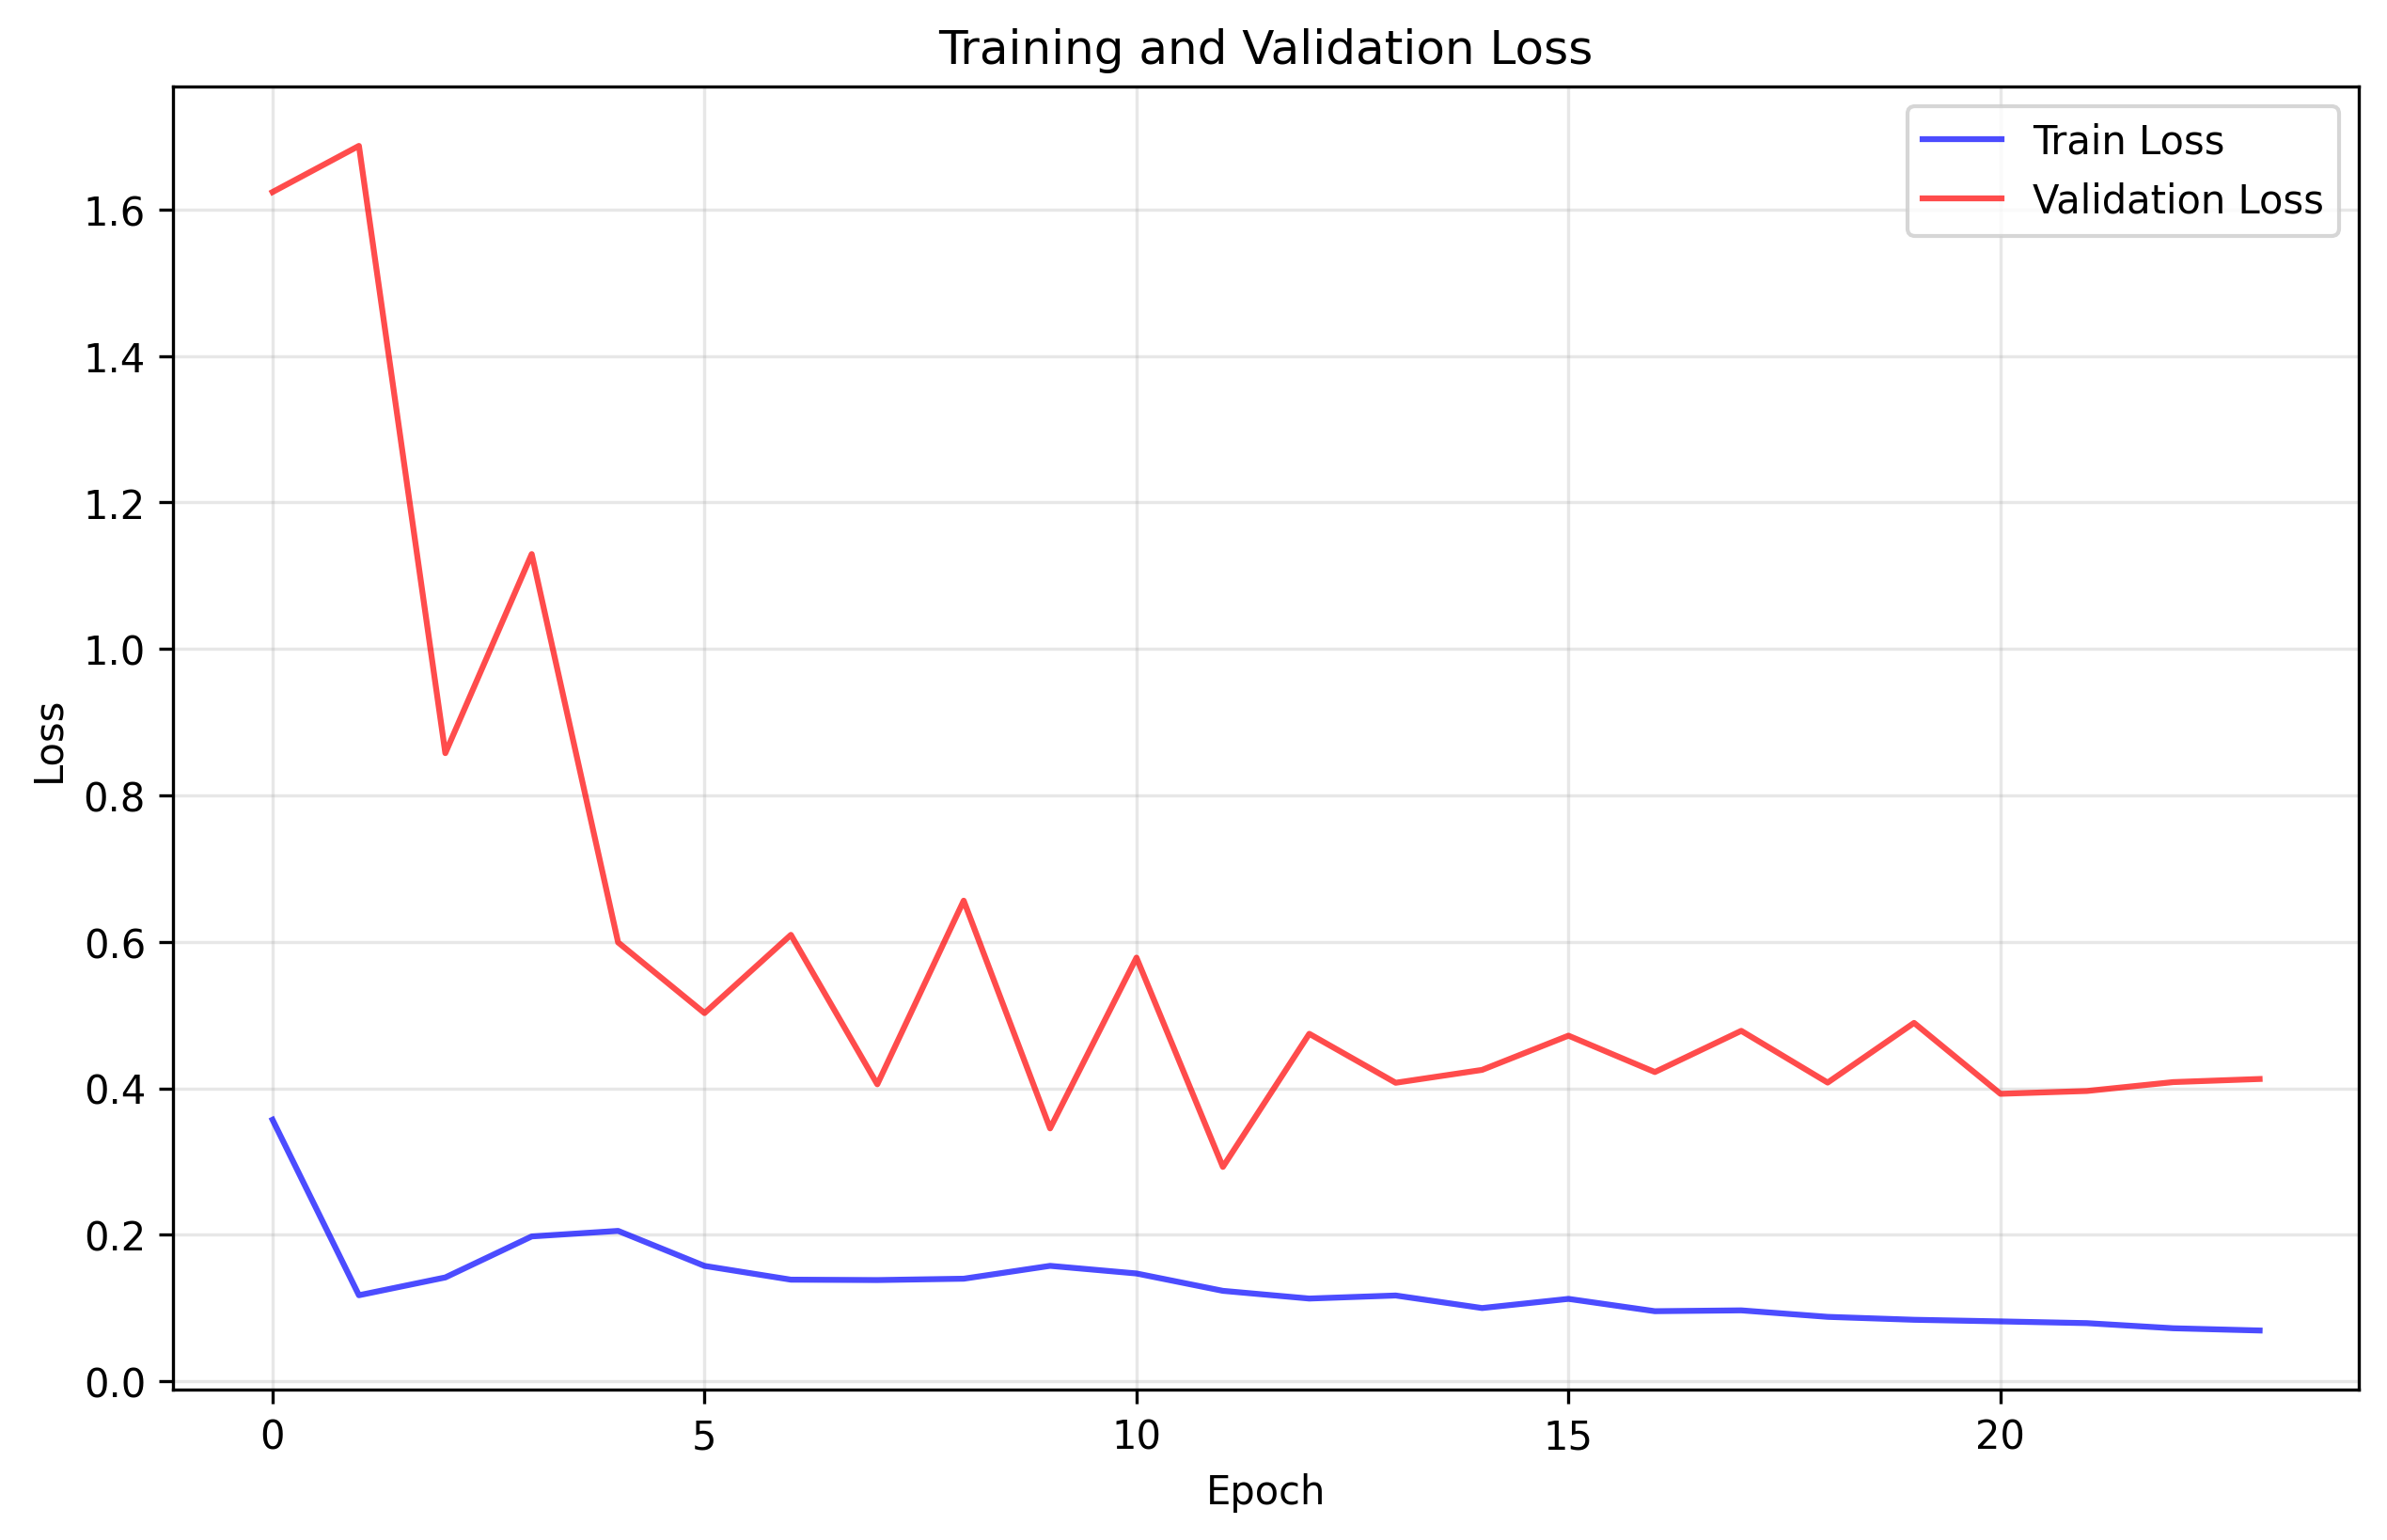

The data file committed next to this chart (first rows):
train_loss, val_loss
0.3572, 1.624
0.1176, 1.687
0.1419, 0.8577
0.1979, 1.13
0.2055, 0.5993
0.1576, 0.5028
0.1389, 0.6096
0.1383, 0.4056
0.1402, 0.6563
0.1577, 0.3454
0.1473, 0.5785
0.1236, 0.2928
0.1131, 0.4745
0.1172, 0.4077
0.1001, 0.4253
0.1126, 0.472
0.0958, 0.4223
0.09694, 0.4786
0.08808, 0.4079
0.08408, 0.4894
0.08188, 0.3926
0.0795, 0.3965
0.07251, 0.4086
0.06945, 0.4128
